Run: headless pygame with SDL's dummy video driver; simulated clock (each Clock.tick advances the game by its frame time, no real sleeping); random seed 0; keys injected as events and as key.get_pressed() state; mouse plan: one left click at the window centre at the start of phase 2, then a move to the lower-right quarter at the start of phase 3.
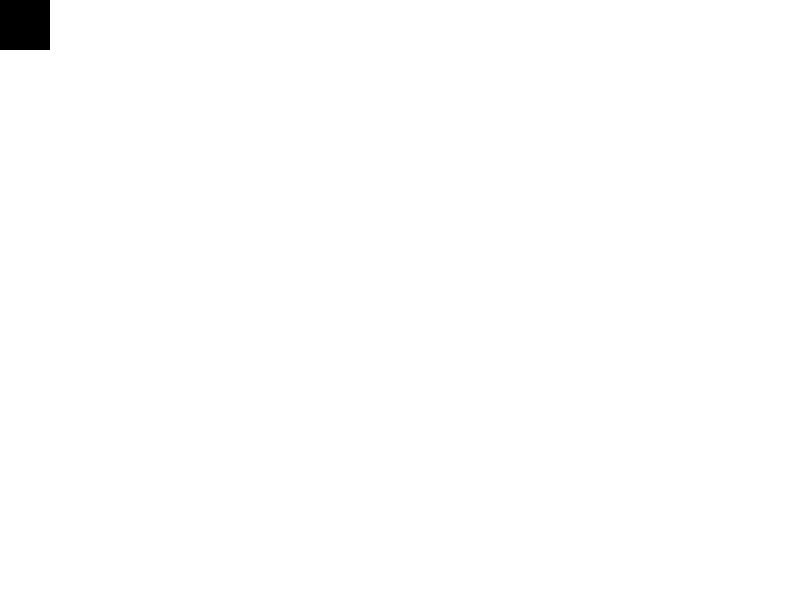
Frame 1 of 4 · flips 1–60 · no input
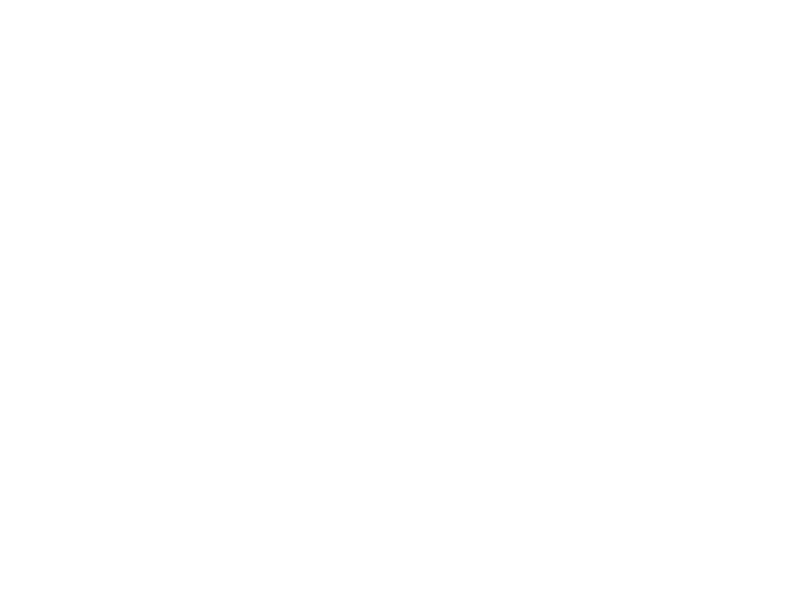
Frame 2 of 4 · flips 61–180 · clicked the window centre · tapped SPACE, RETURN · held RIGHT (→), D
Frame 3 of 4 · flips 181–300 · moved the mouse to the lower-right quarter · held DOWN (↓), S · screen unchanged from frame 2, image omitted
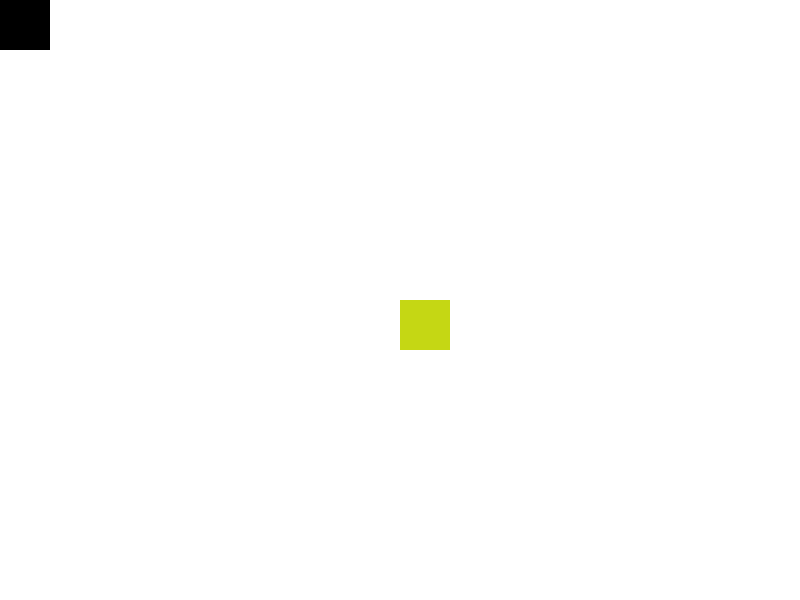
Frame 4 of 4 · flips 301–420 · held LEFT (←), A, UP (↑), W

The pygame program that drew these frames:

import pygame
import random as ran

pygame.init()
clock = pygame.time.Clock()
screen = pygame.display.set_mode((800, 600))

black=(0, 0, 0)
white=(255, 255, 255)

blocks=[(0, 0, (0, 0, 0))]

x_cam=0
y_cam=0
MouseUsed=False

while True:
	for event in pygame.event.get():
		if event.type == pygame.QUIT:
			pygame.quit()

	key=pygame.key.get_pressed()
	mouseC=pygame.mouse.get_pressed()
	mouseP=pygame.mouse.get_pos()

	if key[pygame.K_RIGHT]:
		x_cam+=5
	if key[pygame.K_LEFT]:
		x_cam-=5
	if key[pygame.K_UP]:
		y_cam-=5
	if key[pygame.K_DOWN]:
		y_cam+=5

	if not mouseC[0]: MouseUsed=False

	if mouseC[0] and not MouseUsed:
		blocks.append((mouseP[0]+x_cam, mouseP[1]+y_cam, (ran.randint(0, 255), ran.randint(0, 255), ran.randint(0, 255))))
		MouseUsed=True

	screen.fill(white)
	for i in range(len(blocks)):
		pygame.draw.rect(screen, blocks[i][2], ((blocks[i][0]-(blocks[i][0]%50))-x_cam, (blocks[i][1]-(blocks[i][1]%50))-y_cam, 50, 50))

	pygame.display.flip()
	clock.tick(60)
